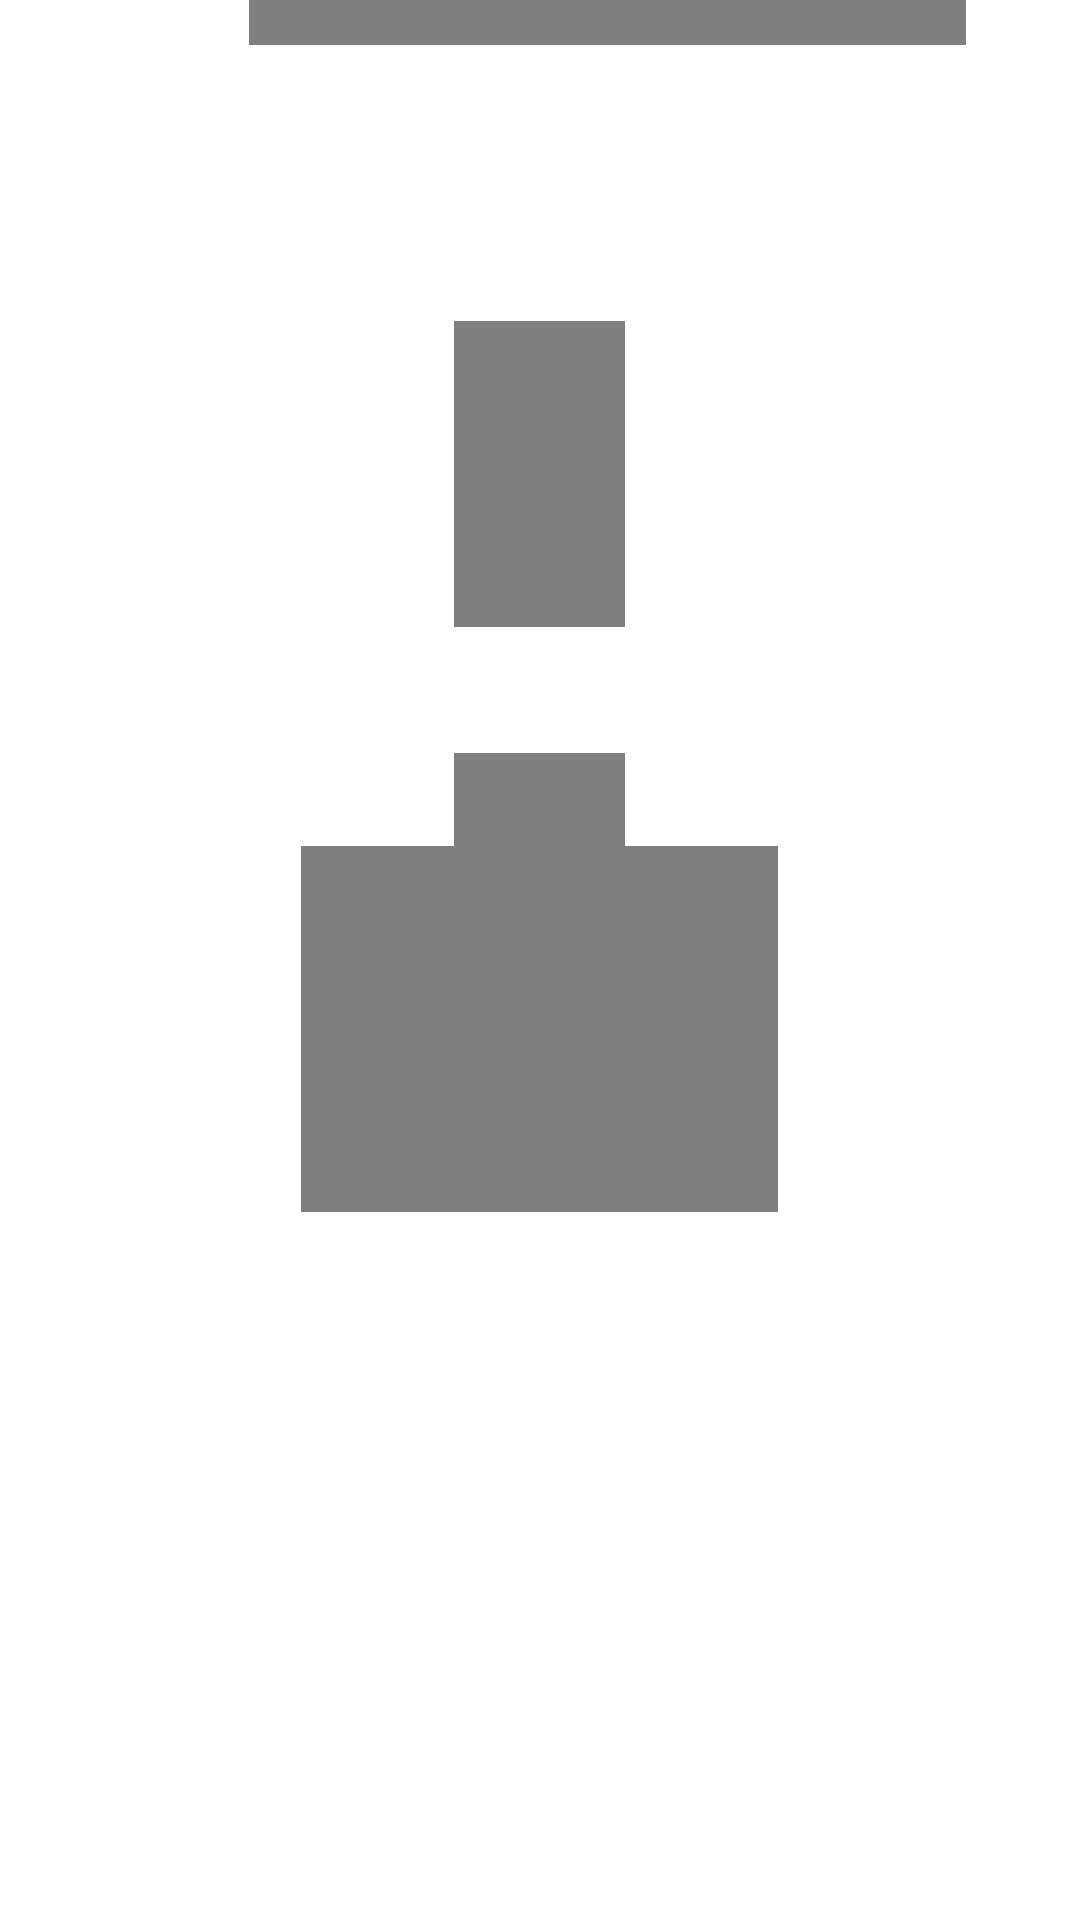

Produce the Android XML layout that renders to this screen, including the resource entries it uses.
<!-- AndroidManifest.xml: application theme Theme.CarTracker -->
<!-- res/layout/fragment_about_us.xml -->
<?xml version="1.0" encoding="utf-8"?>
<LinearLayout
    xmlns:android="http://schemas.android.com/apk/res/android"
    android:layout_width="match_parent"
    android:layout_height="match_parent"
    android:orientation="vertical"
    xmlns:tools="http://schemas.android.com/tools"
    tools:context=".ui.About_Us.AboutUsFragment">


    <RelativeLayout
        android:layout_width="match_parent"
        android:layout_height="0dp"
        android:layout_weight="8"
        android:background="@drawable/card_background">

        <ImageView
            android:layout_width="50dp"
            android:layout_height="50dp"
            android:layout_alignParentStart="true"
            android:layout_alignParentLeft="true"
            android:layout_alignParentTop="true"
            android:layout_alignParentEnd="true"
            android:layout_alignParentRight="true"
            android:layout_alignParentBottom="true"
            android:layout_marginStart="36dp"
            android:layout_marginLeft="36dp"
            android:layout_marginTop="20dp"
            android:layout_marginEnd="317dp"
            android:layout_marginRight="317dp"
            android:layout_marginBottom="728dp"
            android:background="@drawable/ic_previous" />

        <TextView
            android:layout_width="272dp"
            android:layout_height="76dp"
            android:layout_alignParentStart="true"
            android:layout_alignParentLeft="true"
            android:layout_alignParentTop="true"
            android:layout_alignParentEnd="true"
            android:layout_alignParentRight="true"
            android:layout_alignParentBottom="true"
            android:layout_marginStart="83dp"
            android:layout_marginLeft="83dp"
            android:layout_marginTop="15dp"
            android:layout_marginEnd="38dp"
            android:layout_marginRight="38dp"
            android:textAlignment="center"
            android:gravity="center"
            android:layout_marginBottom="694dp"
            android:fontFamily="@font/helvetica_bold"
            android:text="@string/about_us"
            android:textColor="@color/yellow"
            android:textSize="20sp"
            android:textStyle="bold" />

        <ImageView
            android:layout_width="181dp"
            android:layout_height="125dp"
            android:layout_alignParentTop="true"
            android:layout_alignParentBottom="true"
            android:layout_centerHorizontal="true"
            android:layout_marginLeft="50dp"
            android:layout_marginTop="77dp"
            android:layout_marginBottom="583dp"
            android:background="@drawable/logo" />

        <TextView
            android:layout_width="wrap_content"
            android:layout_height="42dp"
            android:layout_alignParentTop="true"
            android:layout_alignParentBottom="true"
            android:layout_centerHorizontal="true"
            android:layout_marginLeft="130dp"
            android:layout_marginTop="209dp"
            android:layout_marginBottom="533dp"
            android:fontFamily="@font/helvetica_bold"
            android:text="@string/us"
            android:textColor="@color/dark_gray"
            android:textSize="20sp"
            android:textStyle="bold" />

        <ImageView
            android:layout_width="50dp"
            android:layout_height="50dp"
            android:layout_alignParentStart="true"
            android:layout_alignParentLeft="true"
            android:layout_alignParentTop="true"
            android:layout_alignParentEnd="true"
            android:layout_alignParentRight="true"
            android:layout_alignParentBottom="true"
            android:layout_marginStart="91dp"
            android:layout_marginLeft="91dp"
            android:layout_marginTop="304dp"
            android:layout_marginEnd="257dp"
            android:layout_marginRight="257dp"
            android:layout_marginBottom="434dp"
            android:background="@drawable/facebook_logo" />

        <ImageView
            android:layout_width="50dp"
            android:layout_height="50dp"
            android:layout_alignParentStart="true"
            android:layout_alignParentLeft="true"
            android:layout_alignParentTop="true"
            android:layout_alignParentEnd="true"
            android:layout_alignParentRight="true"
            android:layout_alignParentBottom="true"
            android:layout_marginStart="251dp"
            android:layout_marginLeft="251dp"
            android:layout_marginTop="304dp"
            android:layout_marginEnd="97dp"
            android:layout_marginRight="97dp"
            android:layout_marginBottom="438dp"
            android:background="@drawable/twitter" />

        <ImageView
            android:layout_width="50dp"
            android:layout_height="50dp"
            android:layout_alignParentStart="true"
            android:layout_alignParentLeft="true"
            android:layout_alignParentTop="true"
            android:layout_alignParentEnd="true"
            android:layout_alignParentRight="true"
            android:layout_alignParentBottom="true"
            android:layout_marginStart="174dp"
            android:layout_marginLeft="174dp"
            android:layout_marginTop="304dp"
            android:layout_marginEnd="174dp"
            android:layout_marginRight="174dp"
            android:layout_marginBottom="436dp"
            android:background="@drawable/instgram" />

        <TextView
            android:layout_width="wrap_content"
            android:layout_height="24dp"
            android:layout_alignParentTop="true"
            android:layout_alignParentBottom="true"
            android:layout_centerHorizontal="true"
            android:layout_marginLeft="130dp"
            android:layout_marginTop="372dp"
            android:layout_marginBottom="389dp"
            android:fontFamily="@font/helvetica_light"
            android:text="@string/version"
            android:textColor="@color/dark_gray"
            android:textSize="20sp"
            android:textStyle="bold" />

        <TextView
            android:layout_width="159dp"
            android:layout_height="22dp"
            android:layout_alignParentTop="true"
            android:layout_alignParentBottom="true"
            android:layout_centerHorizontal="true"
            android:layout_marginLeft="130dp"
            android:layout_marginTop="404dp"
            android:layout_marginBottom="358dp"
            android:fontFamily="@font/helvetica_light"
            android:gravity="center_horizontal"
            android:text="@string/update"
            android:textAlignment="center"
            android:textColor="@color/dark_gray"
            android:textSize="12sp"
            android:textStyle="bold" />

    </RelativeLayout>
</LinearLayout>
<!-- resources referenced by this layout -->
<resources>
  <color name="dark_gray">#333333</color>
  <color name="yellow">#FAC606</color>
  <!-- drawable card_background (drawable) -->
  <?xml version="1.0" encoding="utf-8"?>
  <layer-list xmlns:android="http://schemas.android.com/apk/res/android">
  <item>
      <shape android:shape="rectangle">
          <solid android:color="@color/white"/>
          <corners android:topRightRadius="50dp"
              android:topLeftRadius="50dp"/>
  
      </shape>
  </item>
  </layer-list>
  <!-- drawable facebook_logo: png bitmap (drawable-mdpi, 897 bytes) -->
  <!-- drawable ic_previous: png bitmap (drawable-hdpi, 464 bytes) -->
  <!-- drawable instgram: png bitmap (drawable-mdpi, 1425 bytes) -->
  <!-- drawable logo: png bitmap (drawable-mdpi, 8899 bytes) -->
  <!-- drawable twitter: png bitmap (drawable-mdpi, 1083 bytes) -->
  <string name="about_us">A Propos Nous</string>
  <string name="update">Dernière mise à jour 10/11/2020</string>
  <string name="us">Nous Suivre</string>
  <string name="version">CarTracker - 8.2.10</string>
  <style name="Theme.CarTracker" parent="Theme.MaterialComponents.DayNight.NoActionBar">
          
          <item name="colorPrimary">@color/purple_500</item>
          <item name="colorPrimaryVariant">@color/purple_700</item>
          <item name="colorOnPrimary">@color/white</item>
          
          <item name="colorSecondary">@color/teal_200</item>
          <item name="colorSecondaryVariant">@color/teal_700</item>
          <item name="colorOnSecondary">@color/black</item>
          
          <item name="android:statusBarColor" tools:targetApi="l">?attr/colorPrimaryVariant</item>
          
      </style>
  <color name="white">#FFFFFFFF</color>
  <color name="purple_500">#FF6200EE</color>
  <color name="purple_700">#FF3700B3</color>
  <color name="teal_200">#FF03DAC5</color>
  <color name="teal_700">#FF018786</color>
  <color name="black">#FF000000</color>
</resources>
